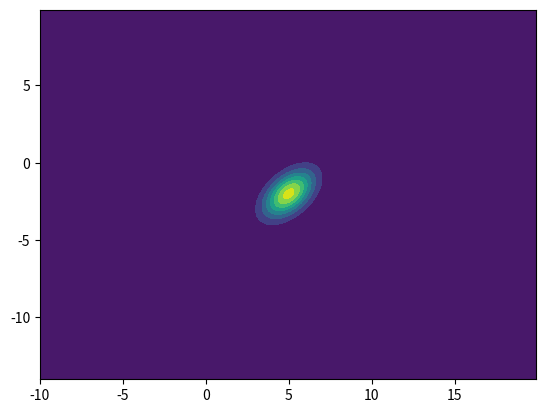
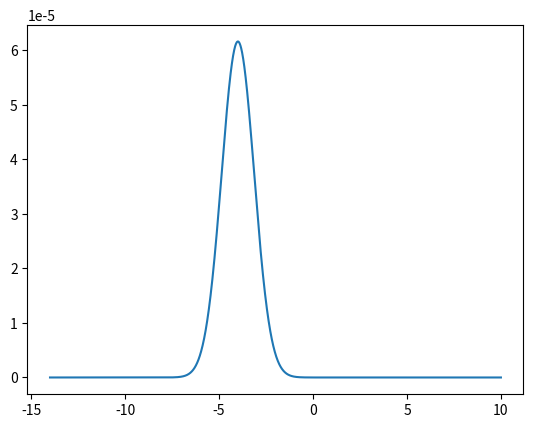

Reproduce these figures in Python, in order.
# Reference:https://docs.scipy.org/doc/scipy/reference/generated/scipy.stats.multivariate_normal.html#scipy.stats.multivariate_normal

import matplotlib.pyplot as plt
from scipy.stats import multivariate_normal
import numpy as np

import logging
FORMAT = "%(message)s"
logging.basicConfig(format=FORMAT, level=logging.DEBUG)
logger = logging.getLogger()

def multi_variate():
    x = np.linspace(0, 5, 10, endpoint=False)
    y = multivariate_normal.pdf(x, mean=2.5, cov=0.5)
    logging.debug(x)
    logging.debug(y)
    print (help(multivariate_normal.pdf))
    fig1 = plt.figure()
    ax = fig1.add_subplot(111)
    ax.plot(x, y)

    x, y = np.mgrid[-3:3:.01, -3:3:.01]
    pos = np.dstack((x, y))
    rv = multivariate_normal([0.5, -0.2], [[2.0, 0.3], [0.3, 0.5]])
    fig2 = plt.figure()
    ax2 = fig2.add_subplot(111)
    ax2.contourf(x, y, rv.pdf(pos))
    plt.show()

def matrix_normal_testcase():
    from scipy.stats import matrix_normal
    M = np.arange(6).reshape(3, 2)
    U = np.diag([1, 2, 3])
    V = 0.3 * np.identity(2)
    X = M + 0.1
    logging.debug(matrix_normal.pdf(X, mean=M, rowcov=U, colcov=V))
    vectorised_X = X.T.flatten()
    equiv_mean = M.T.flatten()
    equiv_cov = np.kron(V,U)
    mn_pdf = multivariate_normal.pdf(vectorised_X, mean=equiv_mean, cov=equiv_cov)
    logging.debug(mn_pdf)

def multi_norm():
    x, y = np.mgrid[-10:20:.1, -14:10:.1]
    pos = np.dstack((x, y))
    rv = multivariate_normal([5, -2], [[1.0, 0.5], [0.5, 1]])
    fig2 = plt.figure()
    ax2 = fig2.add_subplot(111)
    ax2.contourf(x, y, rv.pdf(pos))

    y1 = np.linspace(-14, 10, 2400)
    x1 = 1
    prob_y1_x1 = []
    for i in y1:
        prob_y1_x1.append(rv.pdf([x1, i]))
    fig1 = plt.figure()
    ax1 = fig1.add_subplot(111)
    ax1.plot(y1, prob_y1_x1)
    plt.show()

if __name__ == "__main__":
    multi_norm()
